6-way image classification set "augmented-splitted-dataset" from GitHub (sawitHub/sawitHub-machine-learning); label vocabulary: capnodium, cochliobolus, culvularia, drecshlera, hara, normal.

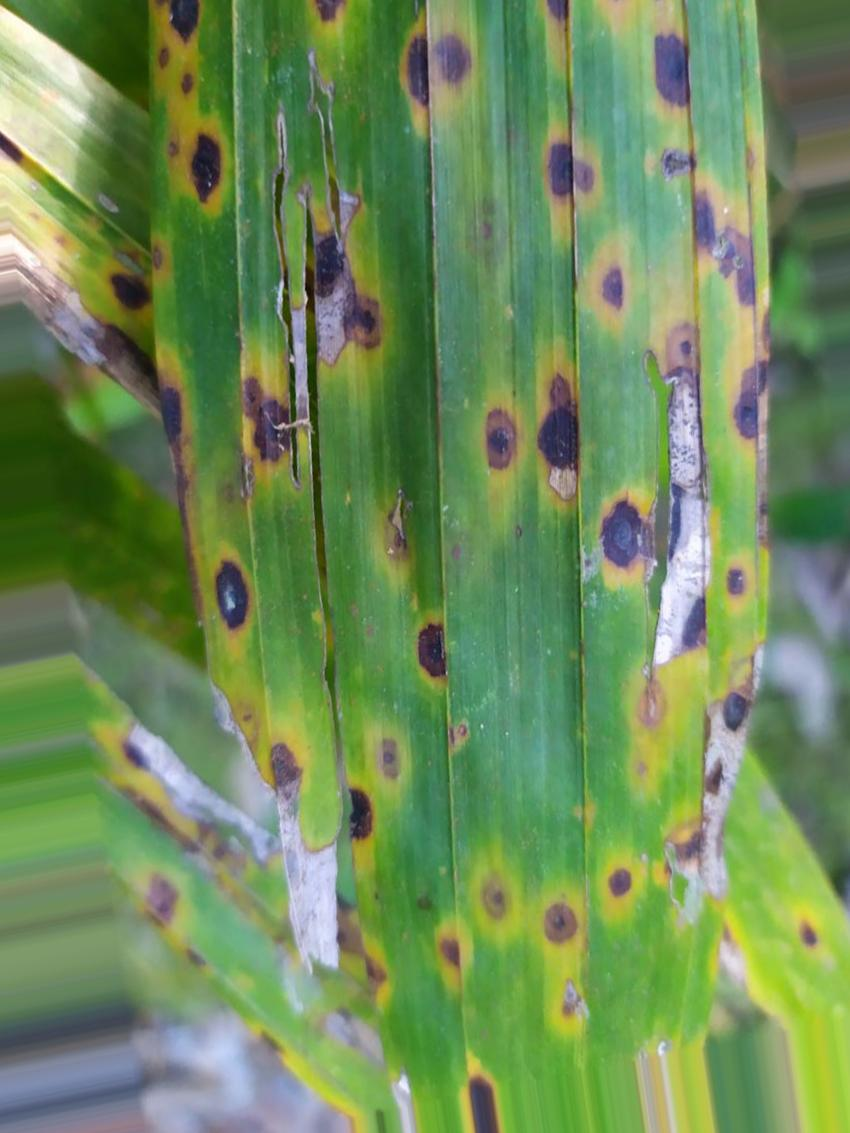
Label: culvularia

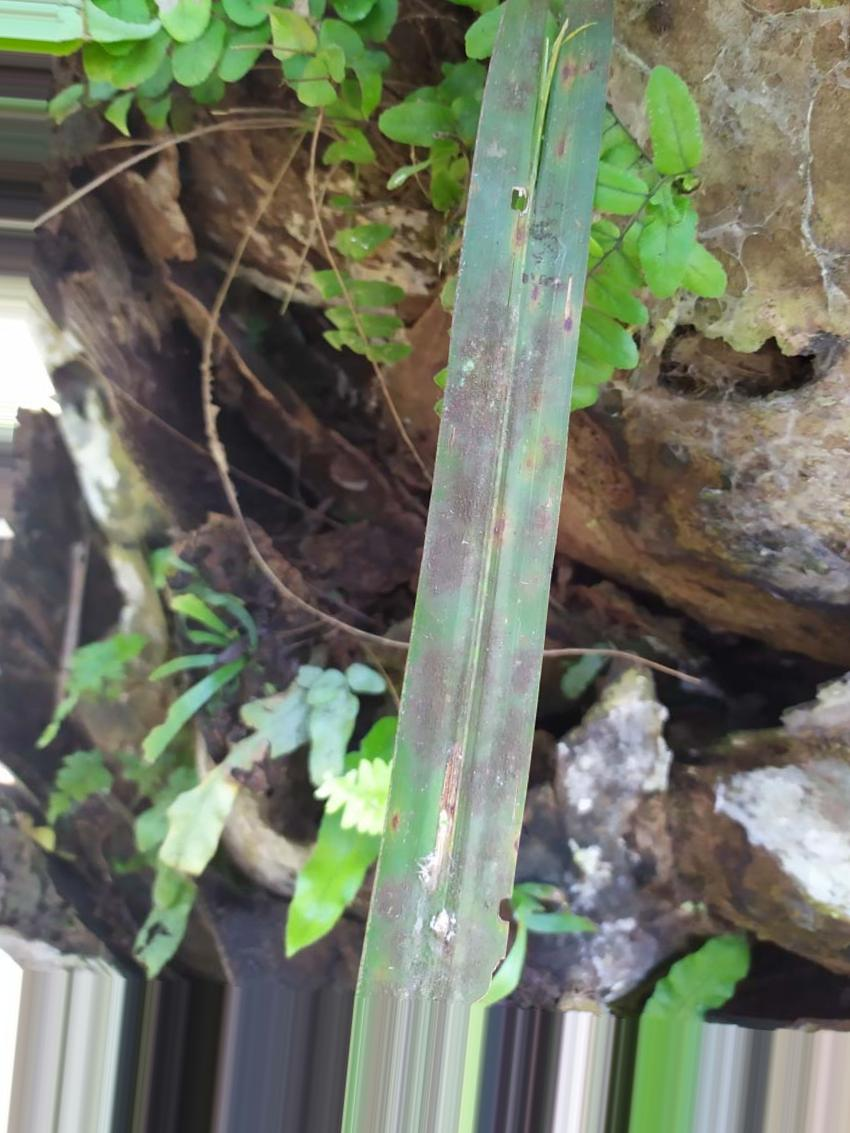
Label: capnodium

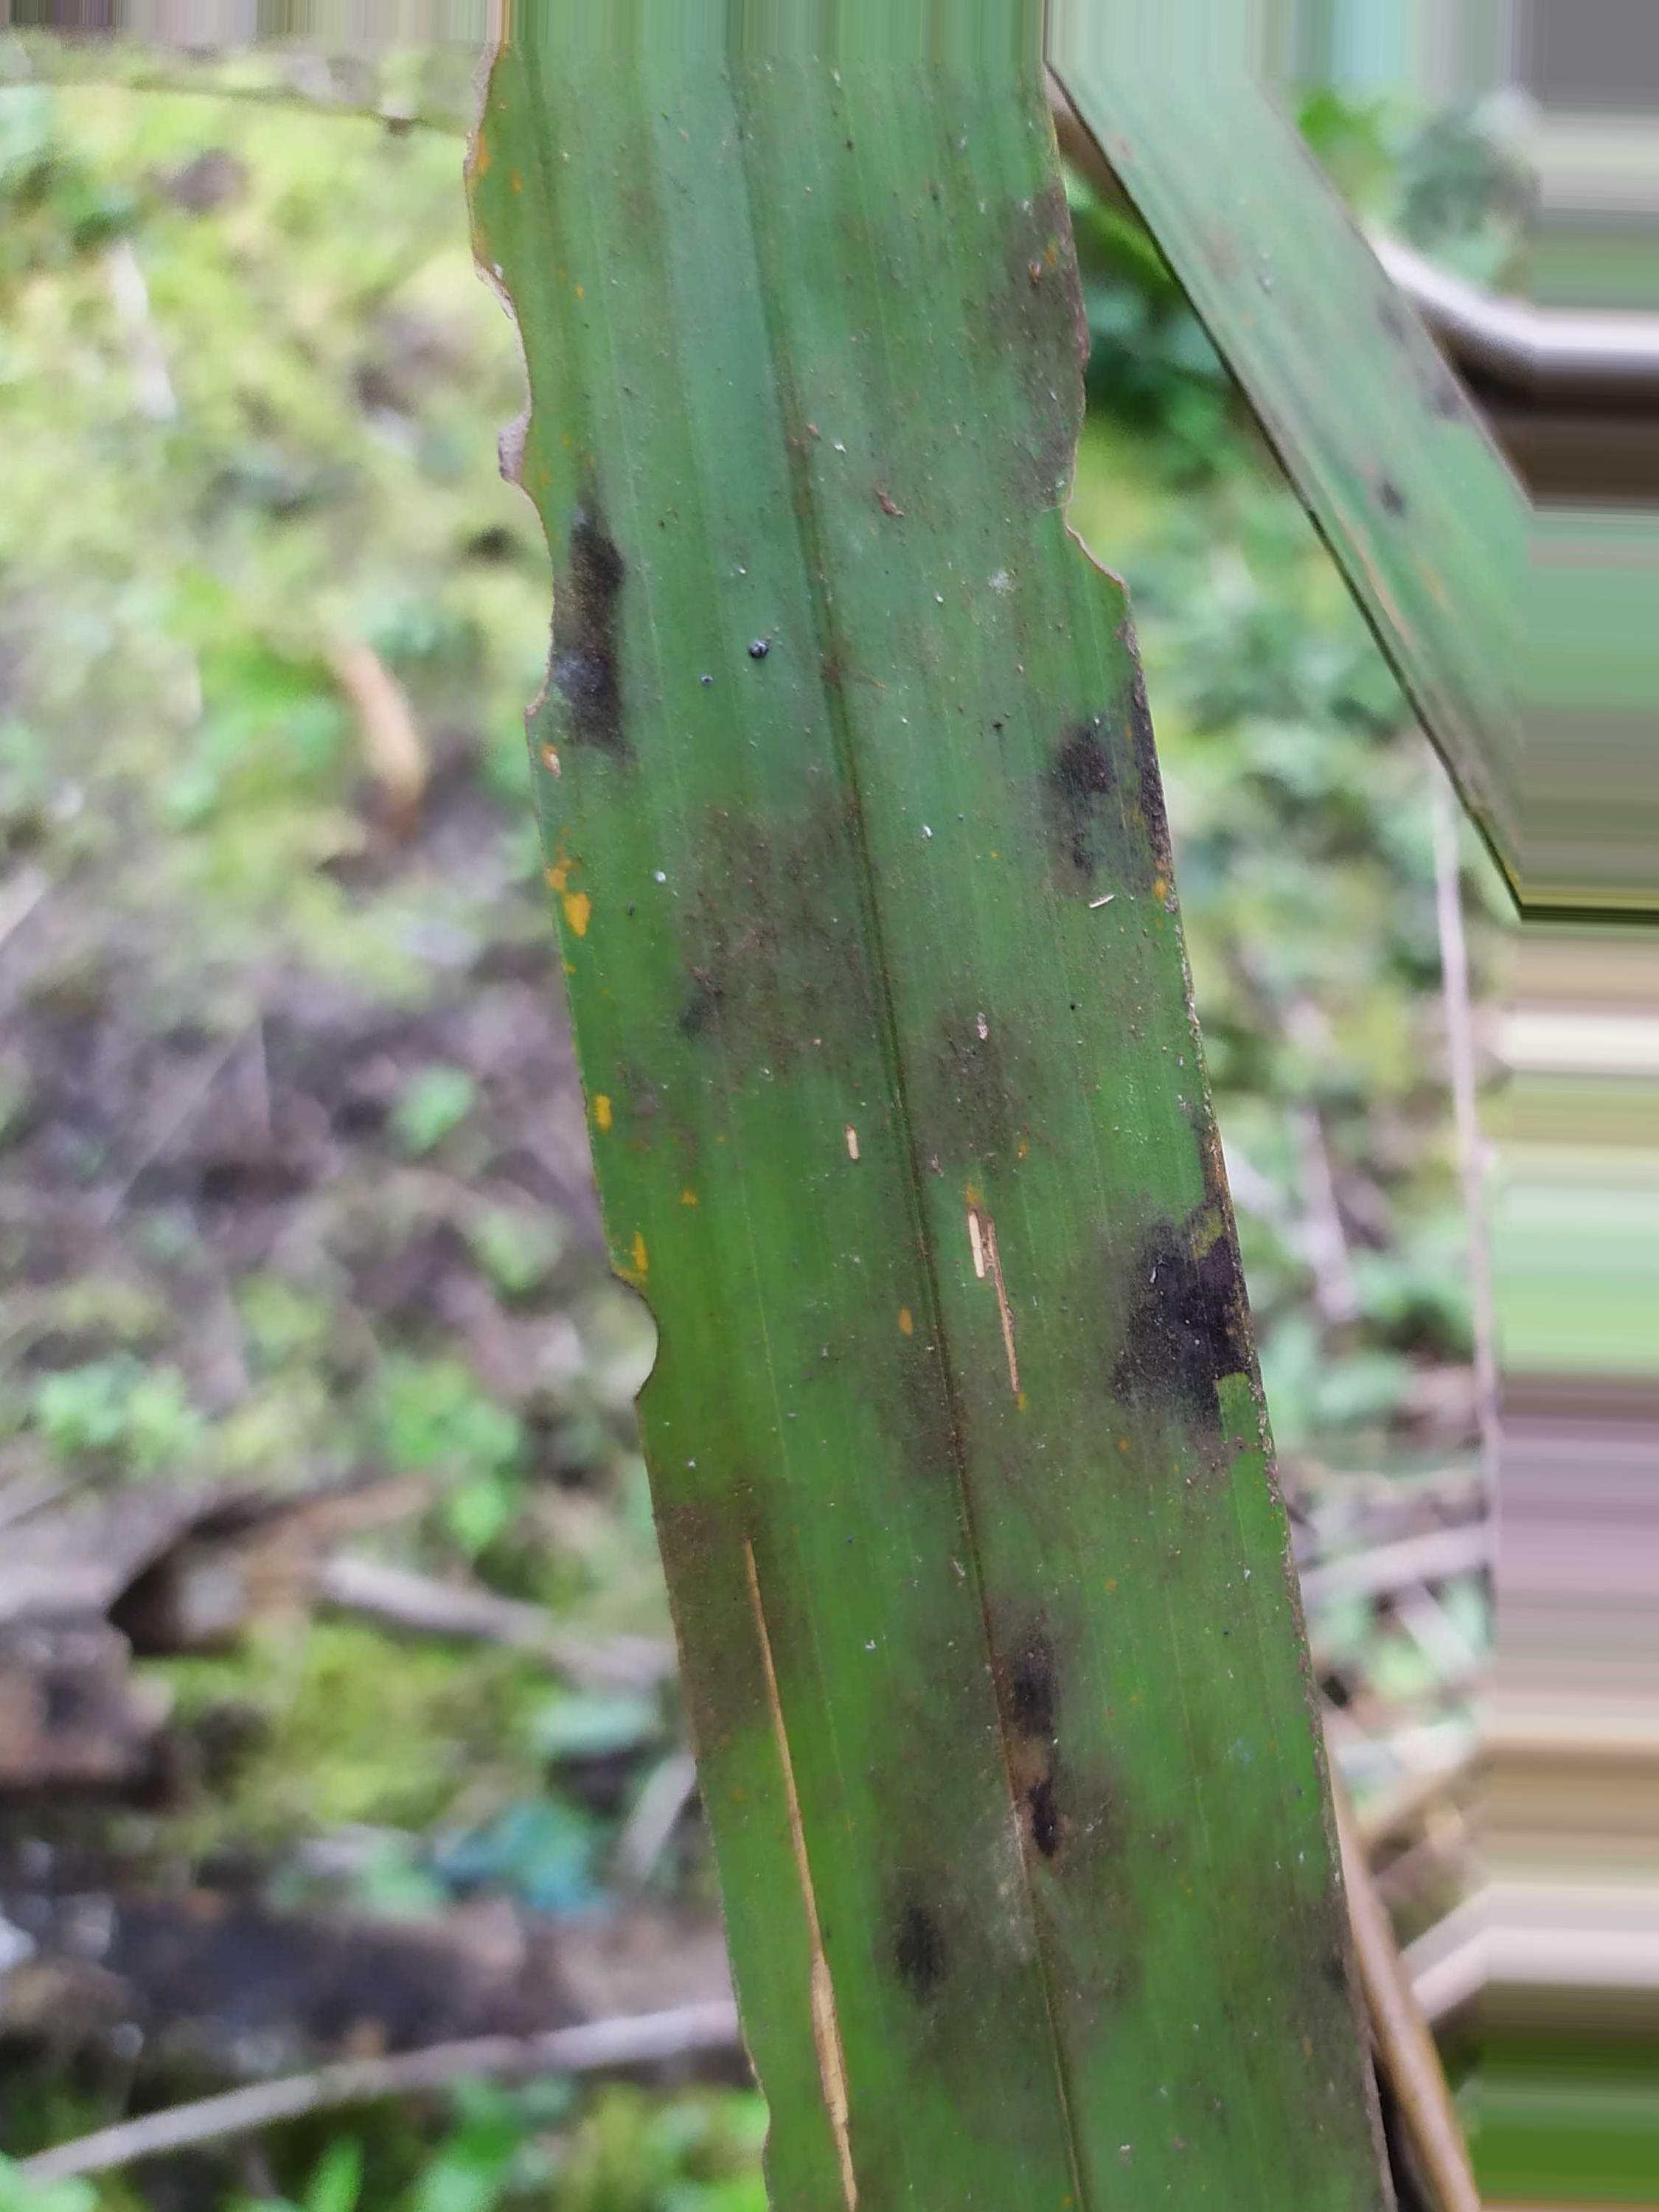
Label: drecshlera

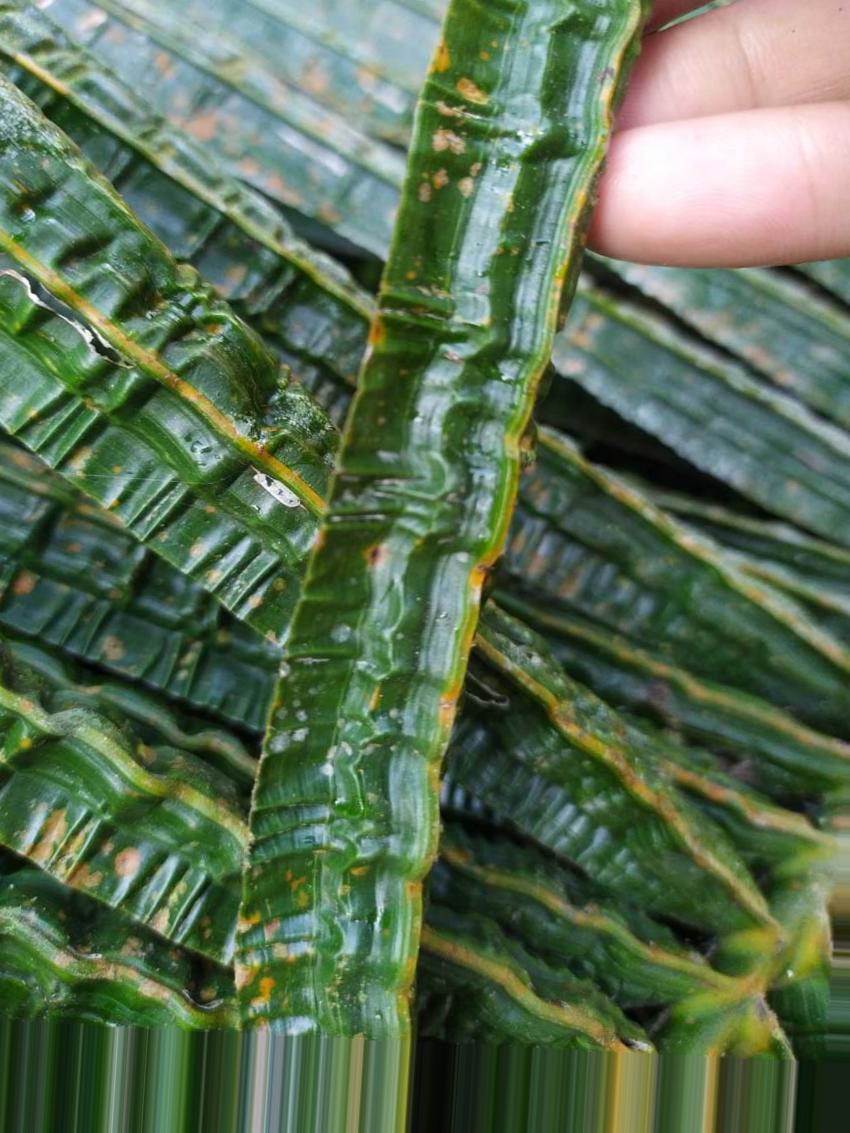
Label: hara

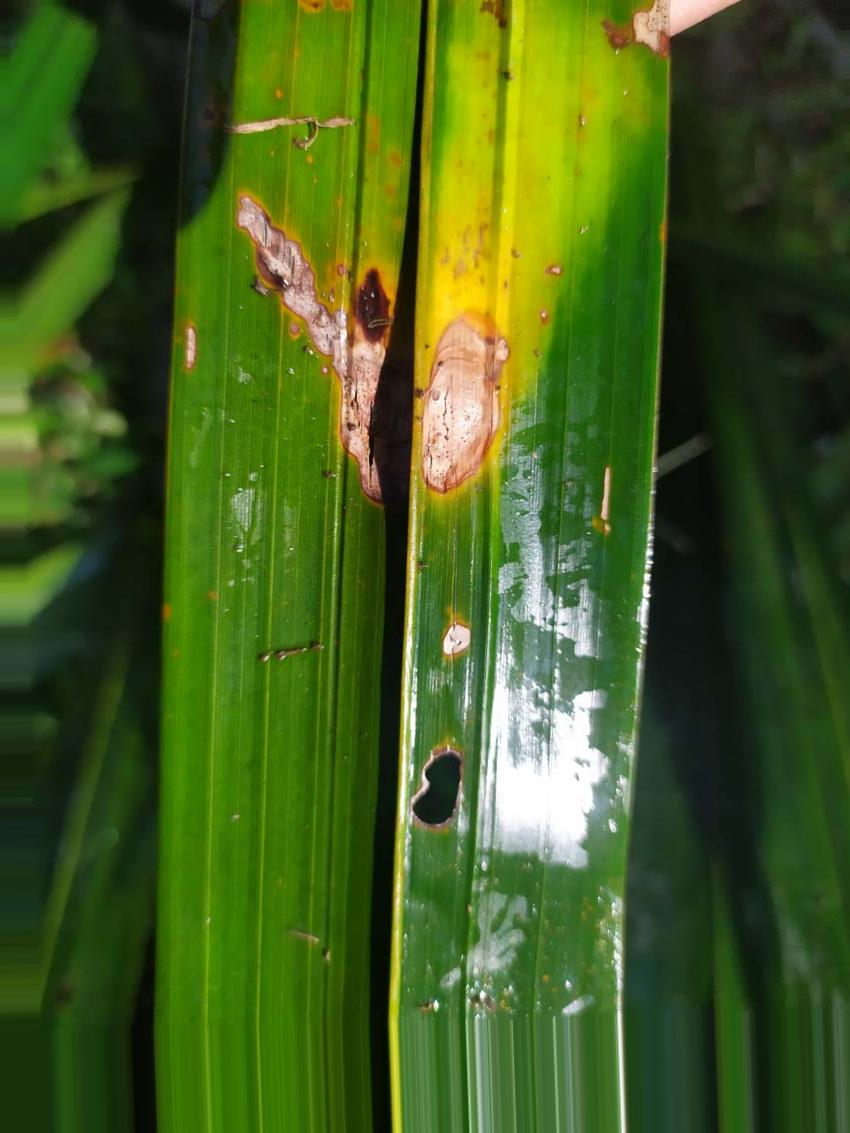
Label: cochliobolus

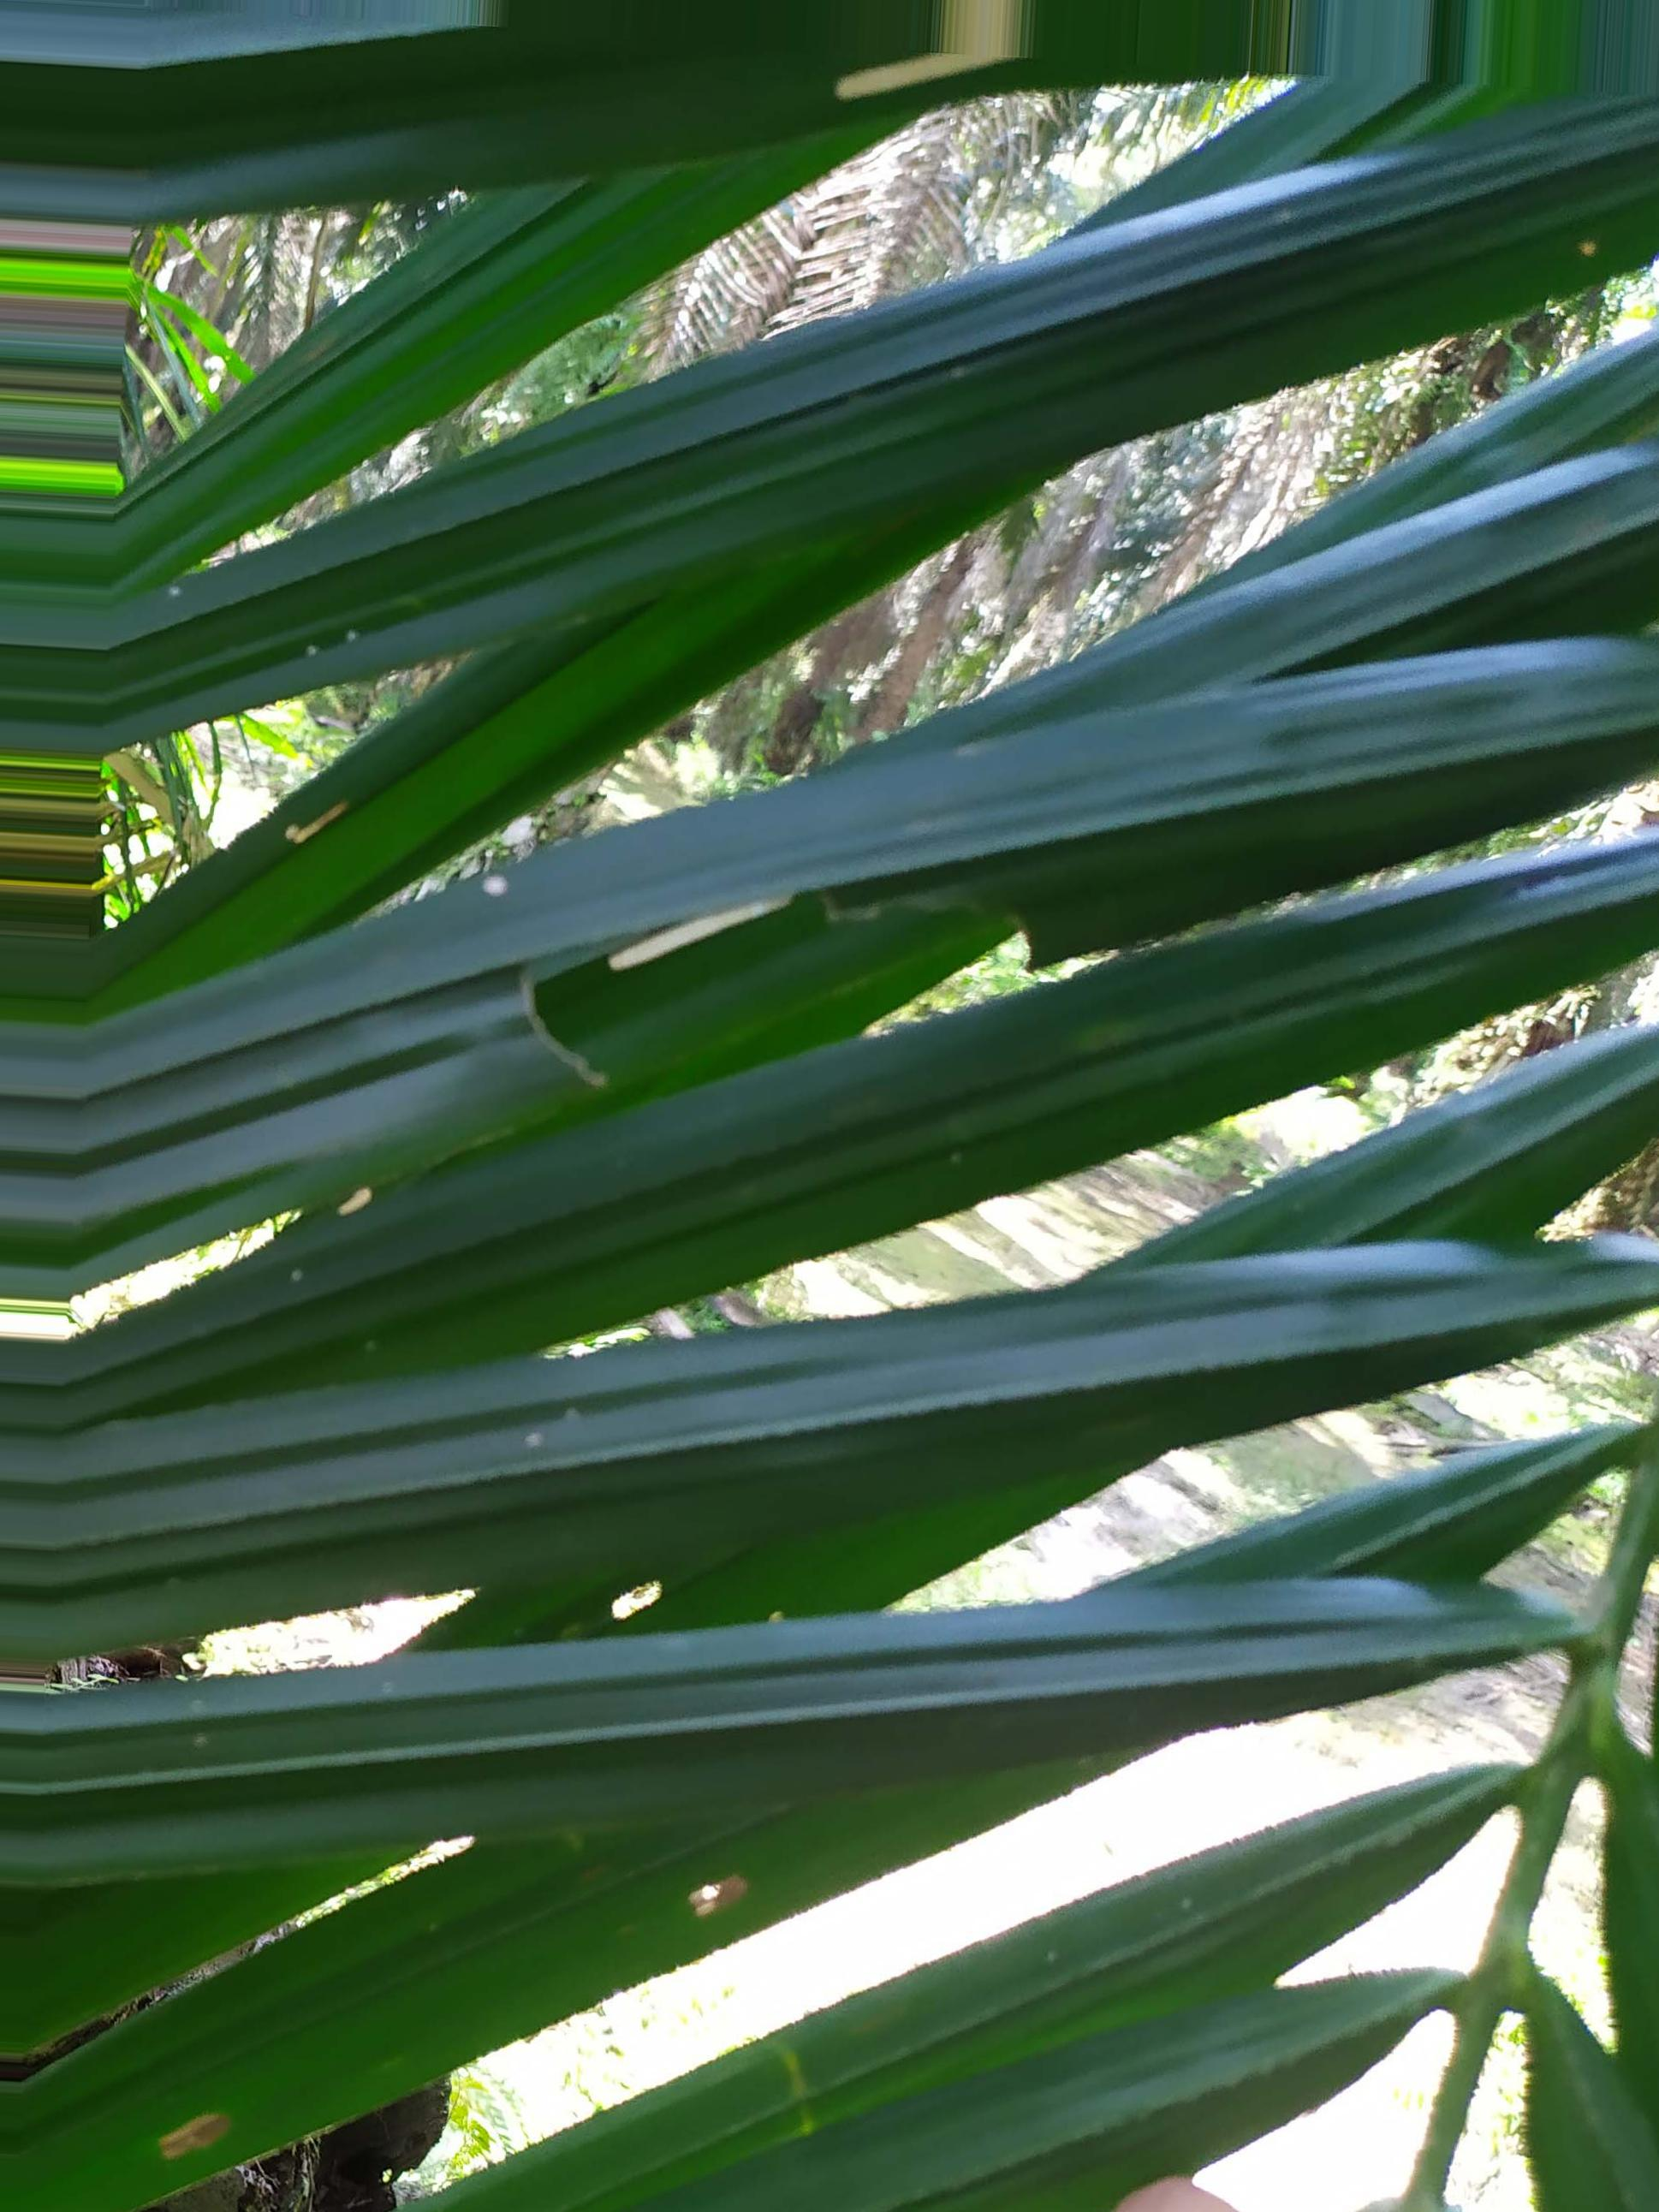
Label: normal
